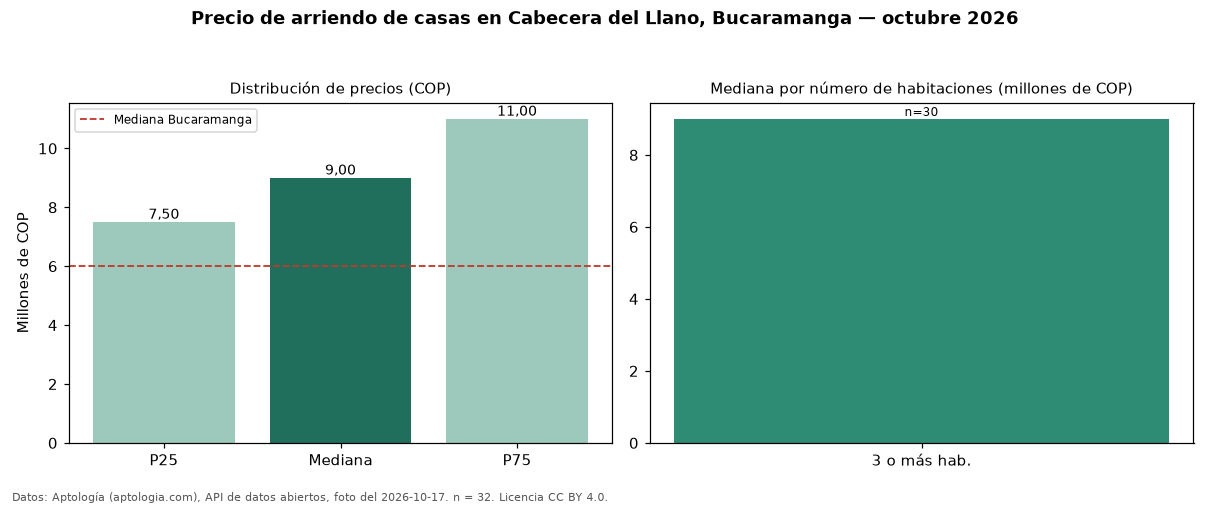

Source data for this figure (header and first rows):
seccion, metrica, valor_cop, n
precio, p25, 7500000, 32
precio, mediana, 9000000, 32
precio, p75, 11000000, 32
precio, minimo, 3500000, 32
precio, maximo, 25000000, 32
parqueadero, avisos_con_parqueadero, 16, 32
parqueadero, mediana_con_parqueadero, 9250000, 16
habitaciones, 3+, 9000000, 30
ciudad, mediana_ciudad, 6000000, 
fuente, fecha_foto, 2026-10-17, 
fuente, atribucion, https://www.aptologia.com/casas-en-arrie…, 
